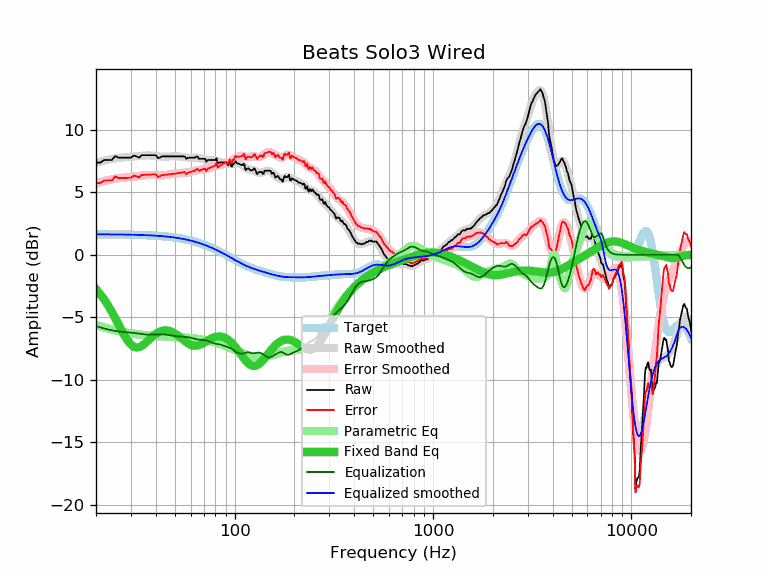

The table this chart was drawn from, first rows:
frequency, raw, error, smoothed, error_smoothed, equalization, parametric_eq, equalized_raw, equalized_smoothed, target
20, 7.39, 5.75, 7.34, 5.70, -5.70, -2.74, 1.68, 1.64, 1.64
21, 7.37, 5.73, 7.44, 5.80, -5.80, -3.14, 1.56, 1.64, 1.64
22, 7.58, 5.94, 7.53, 5.89, -5.89, -3.58, 1.68, 1.64, 1.64
23, 7.58, 5.94, 7.61, 5.97, -5.97, -4.05, 1.60, 1.63, 1.63
24, 7.58, 5.95, 7.67, 6.04, -6.04, -4.55, 1.54, 1.63, 1.63
25, 7.89, 6.26, 7.72, 6.09, -6.09, -5.07, 1.80, 1.63, 1.63
26, 7.77, 6.14, 7.75, 6.13, -6.13, -5.58, 1.64, 1.62, 1.62
27, 7.77, 6.15, 7.78, 6.16, -6.16, -6.08, 1.61, 1.62, 1.62
28, 7.77, 6.15, 7.80, 6.18, -6.18, -6.53, 1.59, 1.62, 1.62
29, 7.77, 6.15, 7.81, 6.20, -6.20, -6.90, 1.57, 1.61, 1.61
30, 7.77, 6.16, 7.83, 6.22, -6.22, -7.18, 1.54, 1.61, 1.61
31, 7.94, 6.33, 7.85, 6.25, -6.25, -7.35, 1.69, 1.60, 1.60
32, 7.87, 6.27, 7.87, 6.28, -6.28, -7.42, 1.59, 1.60, 1.60
33, 7.78, 6.19, 7.90, 6.31, -6.31, -7.39, 1.47, 1.59, 1.59
34, 7.97, 6.38, 7.92, 6.34, -6.34, -7.29, 1.63, 1.58, 1.58
35, 7.97, 6.39, 7.94, 6.36, -6.36, -7.14, 1.61, 1.58, 1.58
36, 7.97, 6.40, 7.95, 6.38, -6.38, -6.97, 1.59, 1.57, 1.57
37, 7.97, 6.41, 7.95, 6.39, -6.39, -6.79, 1.58, 1.56, 1.56
38, 7.97, 6.42, 7.94, 6.39, -6.39, -6.62, 1.58, 1.55, 1.55
39, 7.97, 6.43, 7.92, 6.38, -6.38, -6.47, 1.59, 1.54, 1.54
40, 7.97, 6.44, 7.90, 6.37, -6.37, -6.33, 1.59, 1.53, 1.53
41, 7.74, 6.22, 7.88, 6.36, -6.36, -6.23, 1.37, 1.52, 1.52
42, 7.79, 6.28, 7.86, 6.36, -6.36, -6.14, 1.43, 1.51, 1.51
43, 7.87, 6.37, 7.85, 6.36, -6.36, -6.08, 1.51, 1.49, 1.49
44, 7.87, 6.39, 7.85, 6.37, -6.37, -6.05, 1.50, 1.48, 1.48
45, 7.87, 6.40, 7.85, 6.39, -6.39, -6.04, 1.48, 1.46, 1.46
46, 7.87, 6.42, 7.85, 6.41, -6.41, -6.06, 1.46, 1.45, 1.45
47, 7.87, 6.43, 7.86, 6.43, -6.43, -6.09, 1.44, 1.43, 1.43
48, 7.87, 6.45, 7.87, 6.45, -6.45, -6.14, 1.41, 1.42, 1.42
49, 7.87, 6.47, 7.87, 6.48, -6.48, -6.21, 1.39, 1.40, 1.40
50, 7.87, 6.49, 7.88, 6.50, -6.50, -6.29, 1.37, 1.38, 1.38
51, 7.87, 6.51, 7.87, 6.51, -6.51, -6.39, 1.35, 1.36, 1.36
52, 7.87, 6.53, 7.87, 6.53, -6.53, -6.48, 1.34, 1.34, 1.34
53, 7.87, 6.55, 7.86, 6.54, -6.54, -6.59, 1.33, 1.32, 1.32
54, 7.87, 6.57, 7.84, 6.55, -6.55, -6.69, 1.32, 1.29, 1.29
55, 7.87, 6.60, 7.82, 6.55, -6.55, -6.80, 1.31, 1.27, 1.27
56, 7.87, 6.62, 7.81, 6.56, -6.56, -6.90, 1.31, 1.25, 1.25
57, 7.67, 6.45, 7.79, 6.57, -6.57, -6.99, 1.10, 1.22, 1.22
58, 7.75, 6.55, 7.78, 6.58, -6.58, -7.07, 1.16, 1.19, 1.19
59, 7.77, 6.60, 7.77, 6.60, -6.60, -7.14, 1.16, 1.17, 1.17
60, 7.77, 6.63, 7.77, 6.63, -6.63, -7.19, 1.14, 1.14, 1.14
61, 7.77, 6.66, 7.77, 6.66, -6.66, -7.23, 1.10, 1.11, 1.11
62, 7.77, 6.69, 7.77, 6.69, -6.69, -7.26, 1.07, 1.08, 1.08
63, 7.77, 6.72, 7.77, 6.73, -6.73, -7.27, 1.04, 1.05, 1.05
64, 7.85, 6.83, 7.77, 6.75, -6.75, -7.27, 1.10, 1.02, 1.02
65, 7.85, 6.86, 7.76, 6.77, -6.77, -7.25, 1.07, 0.99, 0.99
66, 7.68, 6.72, 7.74, 6.79, -6.79, -7.22, 0.89, 0.95, 0.95
67, 7.68, 6.76, 7.72, 6.80, -6.80, -7.19, 0.88, 0.92, 0.92
68, 7.68, 6.79, 7.69, 6.80, -6.80, -7.14, 0.87, 0.88, 0.88
69, 7.68, 6.83, 7.66, 6.81, -6.81, -7.09, 0.87, 0.85, 0.85
70, 7.68, 6.86, 7.63, 6.82, -6.82, -7.04, 0.86, 0.81, 0.81
71, 7.68, 6.90, 7.61, 6.83, -6.83, -6.98, 0.85, 0.78, 0.78
72, 7.43, 6.69, 7.59, 6.85, -6.85, -6.92, 0.58, 0.74, 0.74
73, 7.58, 6.88, 7.58, 6.88, -6.88, -6.86, 0.70, 0.70, 0.70
74, 7.58, 6.91, 7.58, 6.91, -6.91, -6.81, 0.66, 0.66, 0.66
75, 7.58, 6.95, 7.58, 6.95, -6.95, -6.76, 0.63, 0.62, 0.62
76, 7.58, 6.99, 7.58, 6.99, -6.99, -6.71, 0.58, 0.59, 0.59
77, 7.58, 7.03, 7.58, 7.03, -7.03, -6.67, 0.54, 0.55, 0.55
78, 7.58, 7.07, 7.57, 7.07, -7.07, -6.63, 0.51, 0.51, 0.51
79, 7.58, 7.11, 7.56, 7.09, -7.09, -6.60, 0.49, 0.47, 0.47
... 553 more rows
